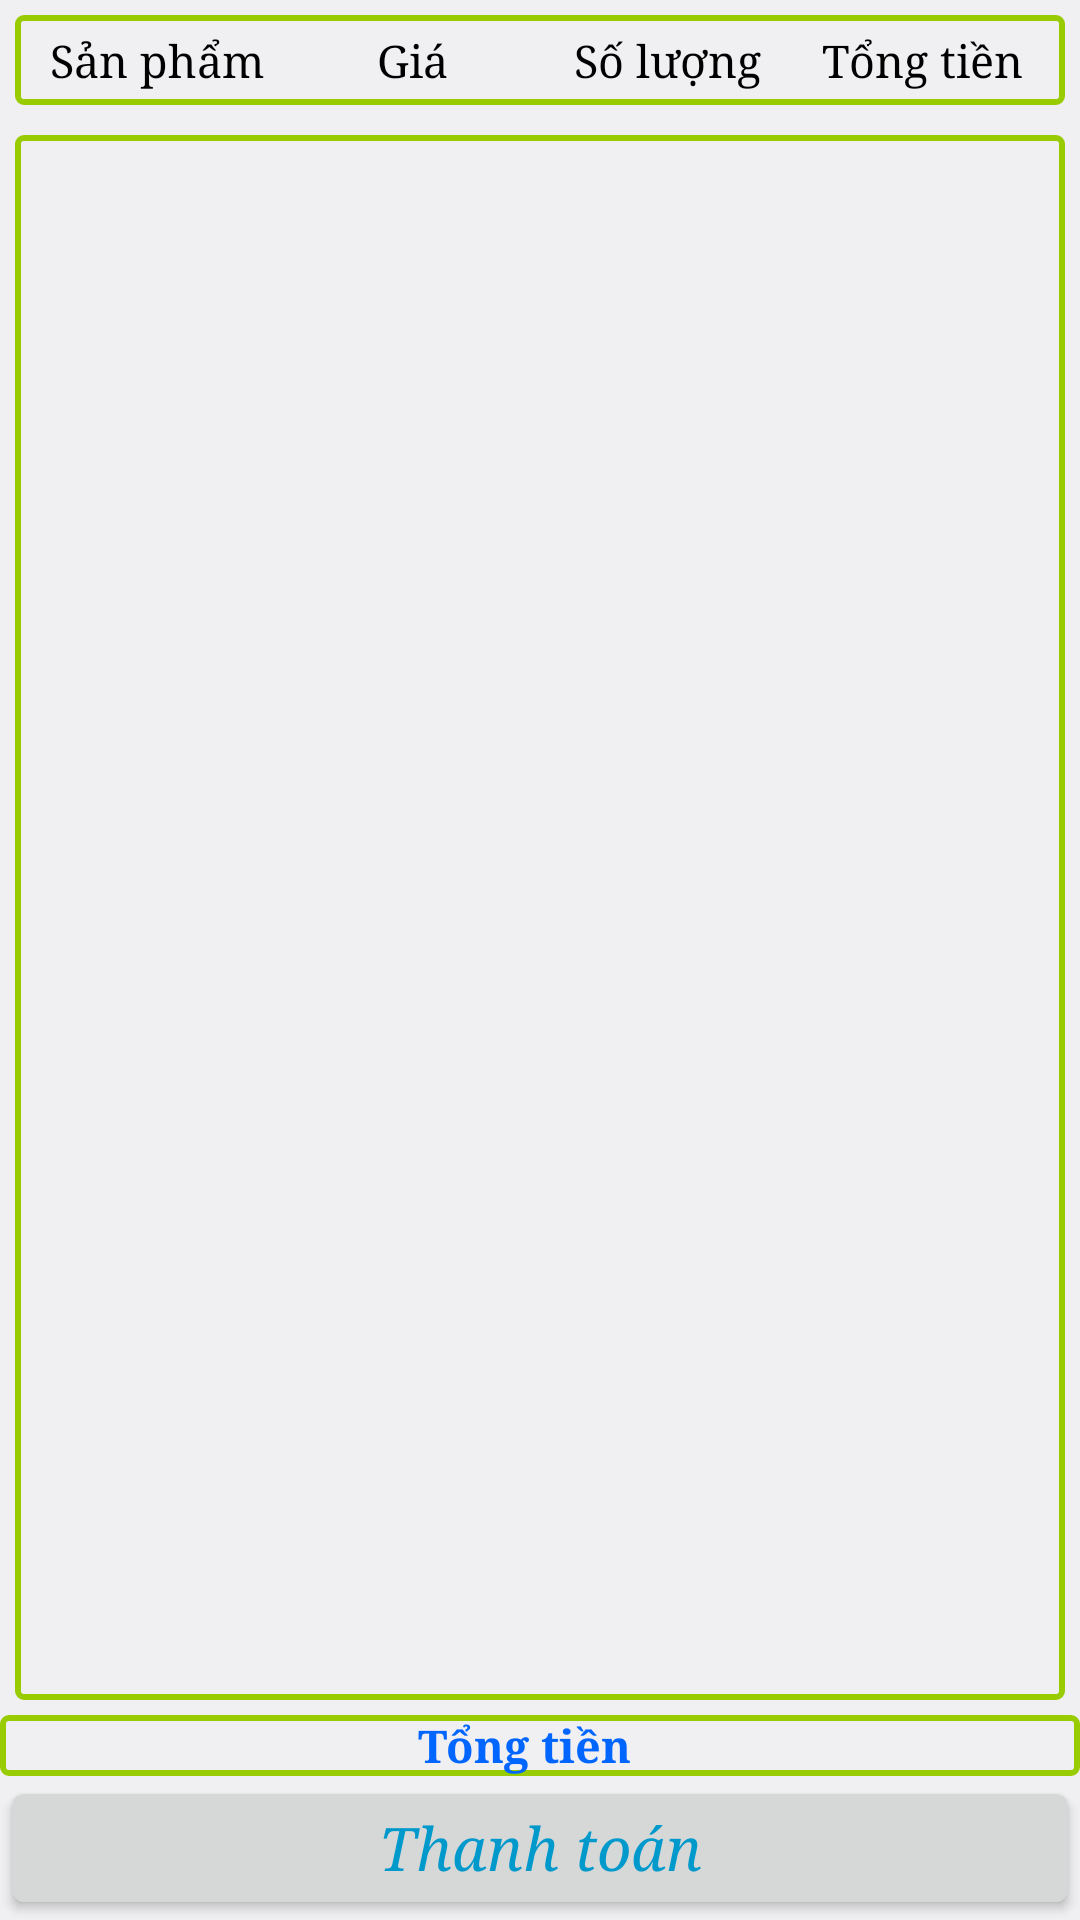

Produce the Android XML layout that renders to this screen, including the resource entries it uses.
<!-- AndroidManifest.xml: activity theme android:Theme.DeviceDefault.Light.NoActionBar.Fullscreen -->
<!-- res/layout/activity_cart.xml -->
<?xml version="1.0" encoding="utf-8"?>
<RelativeLayout xmlns:android="http://schemas.android.com/apk/res/android"
    android:layout_width="match_parent"
    android:layout_height="match_parent">

    <LinearLayout
        android:id="@+id/layout_cart"
        android:layout_margin="5dp"
        android:orientation="horizontal"
        android:background="@drawable/border_layout"
        android:padding="5dp"
        android:layout_width="match_parent"
        android:layout_height="wrap_content">

        <TextView
            style="@android:style/TextAppearance.Widget.TextView"
            android:text="@string/product"
            android:typeface="serif"
            android:gravity="center"
            android:textSize="15sp"
            android:layout_weight="1"
            android:layout_width="0dp"
            android:layout_height="wrap_content" />
        <TextView
            style="@android:style/TextAppearance.Widget.TextView"
            android:text="@string/price"
            android:typeface="serif"
            android:gravity="center"
            android:textSize="15sp"
            android:layout_weight="1"
            android:layout_width="0dp"
            android:layout_height="wrap_content" />
        <TextView
            style="@android:style/TextAppearance.Widget.TextView"
            android:text="@string/quantity"
            android:typeface="serif"
            android:gravity="center"
            android:textSize="15sp"
            android:layout_weight="1"
            android:layout_width="0dp"
            android:layout_height="wrap_content" />
        <TextView
            style="@android:style/TextAppearance.Widget.TextView"
            android:text="@string/total_price"
            android:typeface="serif"
            android:gravity="center"
            android:textSize="15sp"
            android:layout_weight="1"
            android:layout_width="0dp"
            android:layout_height="wrap_content" />
    </LinearLayout>

    <ListView
        android:id="@+id/lv_cart"
        android:background="@drawable/border_layout"
        android:layout_margin="5dp"
        android:layout_below="@+id/layout_cart"
        android:layout_above="@+id/linear_layout"
        android:dividerHeight="1dp"
        android:divider="@android:drawable/divider_horizontal_dark"
        android:layout_width="match_parent"
        android:layout_height="fill_parent">
    </ListView>

    <LinearLayout
        android:id="@+id/linear_layout"
        android:background="@drawable/border_layout"
        android:orientation="horizontal"
        android:layout_above="@+id/btn_payment"
        android:gravity="center"
        android:layout_width="match_parent"
        android:layout_height="wrap_content">

        <TextView
            android:text="@string/total_price"
            android:textSize="15sp"
            android:textColor="#0066FF"
            android:typeface="serif"
            android:textStyle="bold"
            android:layout_width="wrap_content"
            android:layout_height="wrap_content" />
        <TextView
            android:id="@+id/txt_total_price_pro"
            android:textSize="15sp"
            android:textColor="#3333CC"
            android:typeface="serif"
            android:textStyle="bold"
            android:layout_marginStart="10dp"
            android:layout_width="wrap_content"
            android:layout_height="wrap_content" />
    </LinearLayout>

    <Button
        android:id="@+id/btn_payment"
        style="@android:style/Widget.CompoundButton"
        android:typeface="serif"
        android:textStyle="italic"
        android:textColor="@android:color/holo_blue_dark"
        android:textSize="20sp"
        android:gravity="center"
        android:text="@string/payment"
        android:layout_width="fill_parent"
        android:layout_height="wrap_content"
        android:layout_alignParentBottom="true"
        android:layout_alignParentStart="true" />

</RelativeLayout>
<!-- resources referenced by this layout -->
<resources>
  <!-- drawable border_layout (drawable) -->
  <?xml version="1.0" encoding="utf-8"?>
  <shape xmlns:android="http://schemas.android.com/apk/res/android"
      android:shape="rectangle">
      <corners
          android:bottomLeftRadius="2dp"
          android:bottomRightRadius="2dp"
          android:radius="10dp"
          android:topLeftRadius="2dp"
          android:topRightRadius="2dp" />
      <stroke
          android:width="2dp"
          android:color="@android:color/holo_green_light" />
  </shape>
  <string name="payment">Thanh toán</string>
  <string name="price">Giá</string>
  <string name="product">Sản phẩm</string>
  <string name="quantity">Số lượng</string>
  <string name="total_price">Tổng tiền</string>
</resources>
